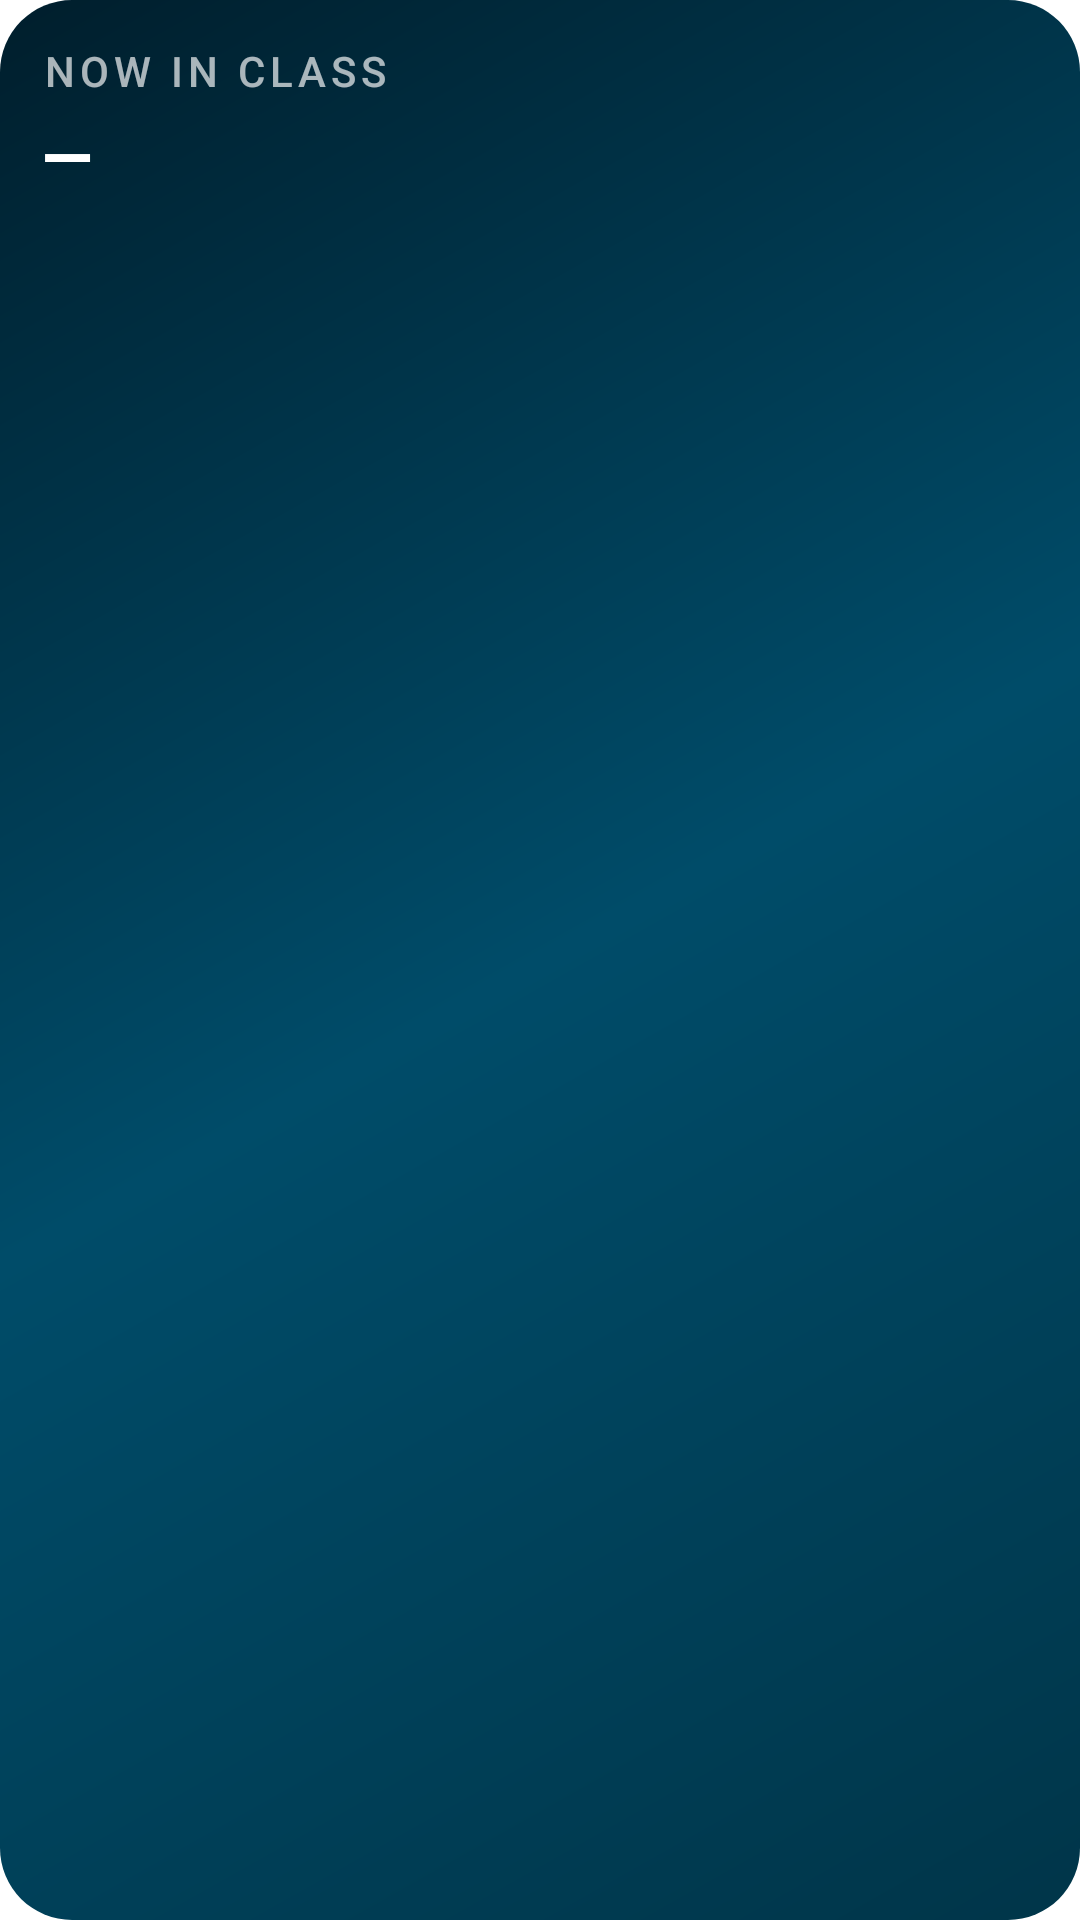

Here is an Android app screen rendered from its layout file. Give the layout XML and the strings, colors and styles it references.
<!-- AndroidManifest.xml: application theme Theme.KSYKMaps.Splash -->
<!-- res/layout/widget_current_lesson.xml -->
<?xml version="1.0" encoding="utf-8"?>
<LinearLayout xmlns:android="http://schemas.android.com/apk/res/android"
    android:id="@+id/widget_root"
    android:layout_width="match_parent"
    android:layout_height="match_parent"
    android:orientation="vertical"
    android:padding="14dp"
    android:background="@drawable/widget_background">

    
    <LinearLayout
        android:layout_width="match_parent"
        android:layout_height="wrap_content"
        android:orientation="horizontal"
        android:gravity="center_vertical">

        <TextView
            android:id="@+id/widget_label"
            android:layout_width="0dp"
            android:layout_height="wrap_content"
            android:layout_weight="1"
            android:text="NOW IN CLASS"
            android:textSize="14sp"
            android:letterSpacing="0.12"
            android:textColor="#AAFFFFFF"
            android:fontFamily="sans-serif-medium" />

        <TextView
            android:id="@+id/widget_until"
            android:layout_width="wrap_content"
            android:layout_height="wrap_content"
            android:text=""
            android:textSize="14sp"
            android:textColor="#88FFFFFF"
            android:fontFamily="sans-serif-medium" />
    </LinearLayout>

    
    <TextView
        android:id="@+id/widget_subject"
        android:layout_width="match_parent"
        android:layout_height="wrap_content"
        android:layout_marginTop="4dp"
        android:text="—"
        android:textSize="22sp"
        android:textStyle="bold"
        android:textColor="#FFFFFF"
        android:maxLines="1"
        android:ellipsize="end"
        android:fontFamily="sans-serif-medium" />

    
    <TextView
        android:id="@+id/widget_details"
        android:layout_width="match_parent"
        android:layout_height="wrap_content"
        android:layout_marginTop="2dp"
        android:text=""
        android:textSize="14sp"
        android:textColor="#AAFFFFFF"
        android:maxLines="1"
        android:ellipsize="end" />

    
    <View
        android:layout_width="match_parent"
        android:layout_height="0dp"
        android:layout_weight="1" />

    
    <ProgressBar
        android:id="@+id/widget_progress"
        style="?android:attr/progressBarStyleHorizontal"
        android:layout_width="match_parent"
        android:layout_height="3dp"
        android:max="100"
        android:progress="0"
        android:progressTint="#99FFFFFF"
        android:progressBackgroundTint="#22FFFFFF" />

    
    <TextView
        android:id="@+id/widget_remaining"
        android:layout_width="match_parent"
        android:layout_height="wrap_content"
        android:layout_marginTop="3dp"
        android:text=""
        android:textSize="14sp"
        android:textColor="#88FFFFFF"
        android:gravity="end" />
</LinearLayout>
<!-- resources referenced by this layout -->
<resources>
  <!-- drawable widget_background (drawable) -->
  <?xml version="1.0" encoding="utf-8"?>
  <shape xmlns:android="http://schemas.android.com/apk/res/android"
      android:shape="rectangle">
      <gradient
          android:startColor="#F0111827"
          android:centerColor="#F01E293B"
          android:endColor="#F0312E81"
          android:angle="135"
          android:type="linear" />
      <corners android:radius="24dp" />
  </shape>
  <style name="Theme.KSYKMaps.Splash" parent="Theme.SplashScreen">
          <item name="windowSplashScreenBackground">@color/ksyk_blue</item>
          <item name="windowSplashScreenAnimatedIcon">@mipmap/ic_launcher</item>
          <item name="windowSplashScreenAnimationDuration">400</item>
          <item name="postSplashScreenTheme">@style/Theme.KSYKMaps</item>
      </style>
  <color name="ksyk_blue">#003D82</color>
  <style name="Theme.KSYKMaps" parent="android:Theme.Material.Light.NoActionBar" />
</resources>
